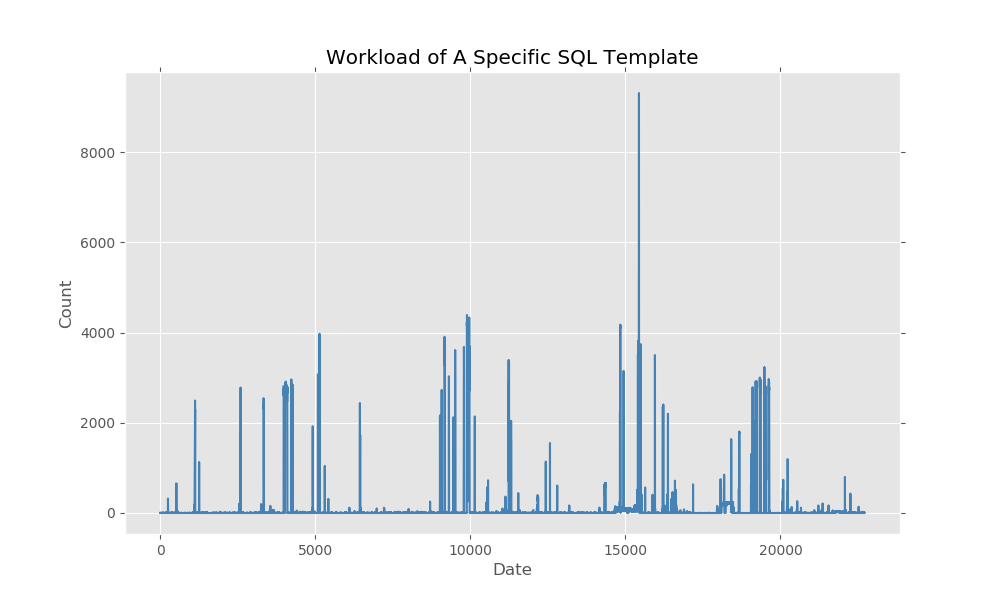

The file beside this chart, header and first rows:
2019-01-01 01:00:00, 1
2019-01-01 01:10:00, 1
2019-01-01 01:20:00, 0
2019-01-01 01:30:00, 0
2019-01-01 01:40:00, 0
2019-01-01 01:50:00, 0
2019-01-01 02:00:00, 1
2019-01-01 02:10:00, 0
2019-01-01 02:20:00, 0
2019-01-01 02:30:00, 0
2019-01-01 02:40:00, 0
2019-01-01 02:50:00, 0
2019-01-01 03:00:00, 1
2019-01-01 03:10:00, 0
2019-01-01 03:20:00, 0
2019-01-01 03:30:00, 9
2019-01-01 03:40:00, 0
2019-01-01 03:50:00, 0
2019-01-01 04:00:00, 1
2019-01-01 04:10:00, 0
2019-01-01 04:20:00, 0
2019-01-01 04:30:00, 0
2019-01-01 04:40:00, 0
2019-01-01 04:50:00, 0
2019-01-01 05:00:00, 1
2019-01-01 05:10:00, 0
2019-01-01 05:20:00, 0
2019-01-01 05:30:00, 0
2019-01-01 05:40:00, 0
2019-01-01 05:50:00, 0
2019-01-01 06:00:00, 1
2019-01-01 06:10:00, 0
2019-01-01 06:20:00, 0
2019-01-01 06:30:00, 0
2019-01-01 06:40:00, 0
2019-01-01 06:50:00, 0
2019-01-01 07:00:00, 4
2019-01-01 07:10:00, 3
2019-01-01 07:20:00, 3
2019-01-01 07:30:00, 0
2019-01-01 07:40:00, 0
2019-01-01 07:50:00, 0
2019-01-01 08:00:00, 1
2019-01-01 08:10:00, 0
2019-01-01 08:20:00, 0
2019-01-01 08:30:00, 0
2019-01-01 08:40:00, 0
2019-01-01 08:50:00, 2
2019-01-01 09:00:00, 1
2019-01-01 09:10:00, 0
2019-01-01 09:20:00, 0
2019-01-01 09:30:00, 0
2019-01-01 09:40:00, 0
2019-01-01 09:50:00, 0
2019-01-01 10:00:00, 1
2019-01-01 10:10:00, 0
2019-01-01 10:20:00, 0
2019-01-01 10:30:00, 0
2019-01-01 10:40:00, 0
2019-01-01 10:50:00, 0
2019-01-01 11:00:00, 1
... 22,662 more rows
